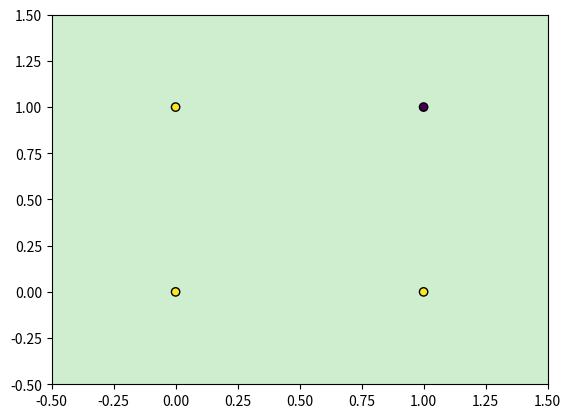
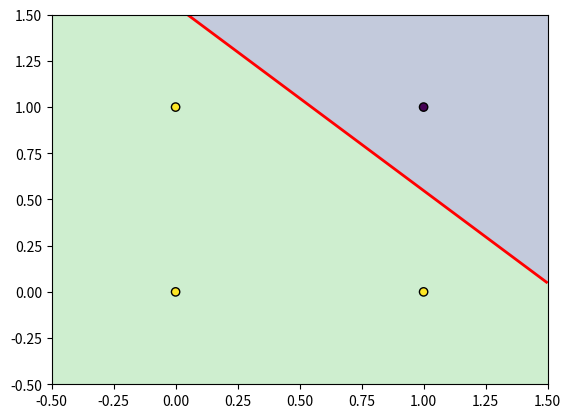
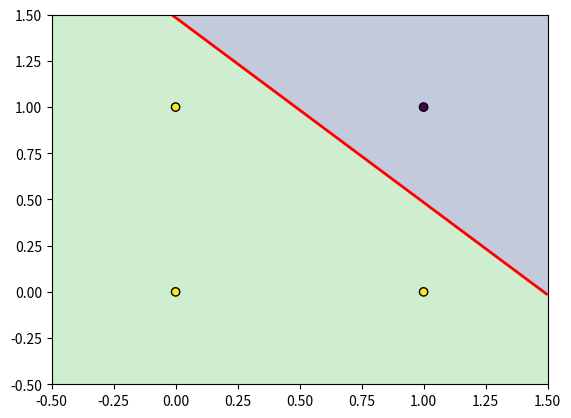
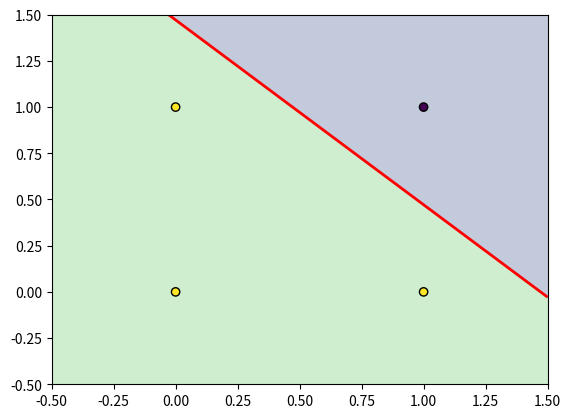
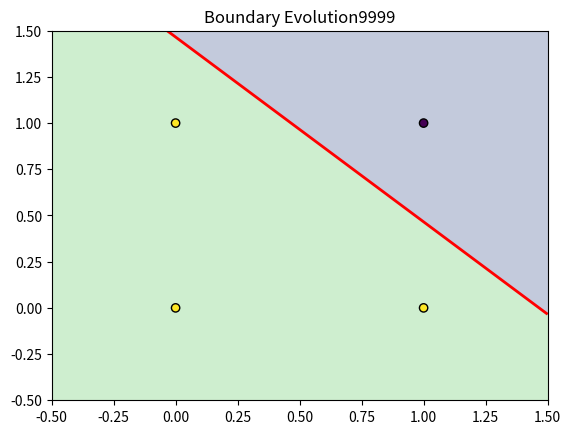
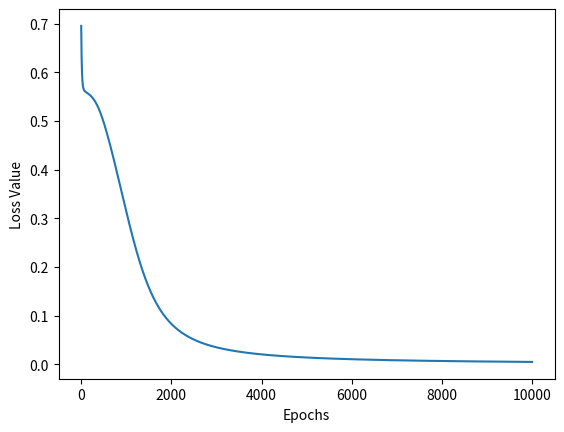

Source code (Python) for these figures, in order:
import numpy as np
from matplotlib import pyplot as plt



def sigmoid(z):
    return 1 / (1 + np.exp(-z))


def initializeParameters(inputFeatures, neuronsInHiddenLayers, outputFeatures):
    W1 = np.random.randn(neuronsInHiddenLayers, inputFeatures) * 0.01
    W2 = np.random.randn(outputFeatures, neuronsInHiddenLayers) * 0.01
    b1 = np.zeros((neuronsInHiddenLayers, 1))
    b2 = np.zeros((outputFeatures, 1))

    parameters = {"W1" : W1, "b1" : b1, "W2" : W2, "b2" : b2}

    return parameters

def forwardPropogation(X, Y, parameters):
    m = X.shape[1]
    W1 = parameters["W1"]
    W2 = parameters["W2"]
    b1 = parameters["b1"]
    b2 = parameters["b2"]

    Z1 = np.dot(W1, X) + b1
    A1 = sigmoid(Z1)
    Z2 = np.dot(W2, A1) + b2
    A2 = sigmoid(Z2)
    cache = (Z1, A1, W1, b1, Z2, A2, W2, b2)
    logprobs = np.multiply(np.log(A2), Y) + np.multiply(np.log(1 - A2), (1 - Y))
    cost = -np.sum(logprobs)/m
    return cost, cache, A2

def backPropogation(X, Y, cache):
    m = X.shape[1]
    (Z1, A1, W1, b1, Z2, A2, W2, b2) = cache
    
    dZ2 = A2 - Y
    dW2 = np.dot(dZ2, A1.T) / m
    db2 = np.sum(dZ2, axis = 1, keepdims = True)/m

    dA1 = np.dot(W2.T, dZ2)
    dZ1 = np.multiply(dA1, A1 * (1 - A1))
    dW1 = np.dot(dZ1, X.T)/m
    db1 = np.sum(dZ1, axis = 1, keepdims = True) / m

    gradients = {"dZ2" : dZ2, "dW2" : dW2, "db2" : db2, "dZ1" : dZ1, "dW1" : dW1, "db1" : db1}

    return gradients


def UpdateParameters(parameters, gradients, learningRate):
    parameters["W1"] = parameters["W1"] - learningRate * gradients["dW1"]

    parameters["W2"] = parameters["W2"] - learningRate * gradients["dW2"]

    parameters["b1"] = parameters["b1"] - learningRate * gradients["db1"]

    parameters["b2"] = parameters["b2"] - learningRate * gradients["db2"]

    return parameters

def plot_decision_boundary(parameters, X, Y):
    x1 = np.linspace(-0.5, 1.5, 100)
    x2 = np.linspace(-0.5, 1.5, 100)

    xx1, xx2 = np.meshgrid(x1, x2)
    grid = np.c_[xx1.ravel(), xx2.ravel()].T
    
    dummy_Y = np.zeros((1, grid.shape[1]))
    _, _, A2 = forwardPropogation(grid, dummy_Y, parameters)

    Z = A2.reshape(xx1.shape)
    plt.contourf(xx1, xx2, Z, levels = [0, 0.5, 1], alpha = 0.3)
    plt.contour(xx1, xx2, Z, levels = [0.5], colors = 'red', linewidths = 2)
    plt.scatter(X[0, :], X[1, :], c = Y.flatten(), edgecolors = 'k')





X = np.array([[0, 0, 1, 1],
               [0, 1, 0, 1]])
Y = np.array([[1, 1, 1, 0]])



neuronsInHiddenLayers = 2
inputFeatures = X.shape[0]
outputFeatures = Y.shape[0]

parameters = initializeParameters(inputFeatures, neuronsInHiddenLayers, outputFeatures)
epoch = 10000
learningRate = 0.1
losses = np.zeros((epoch, 1))


dummy_Y = np.zeros((1, X.shape[1]))

for i in range(epoch):
    losses[i, 0], cache, A2 = forwardPropogation(X, Y, parameters)
    gradients = backPropogation(X, Y, cache)
    parameters = UpdateParameters(parameters, gradients, learningRate)
    if(i % 2000 == 0):
        plt.figure()
        plot_decision_boundary(parameters, X, Y)
plt.title(f"Boundary Evolution{i}")
plt.show()
plt.figure()
plt.plot(losses)
plt.xlabel("Epochs")
plt.ylabel("Loss Value")

X = np.array([[1, 1, 0, 0],
               [0, 1, 0, 1]])
_, _ , A2 = forwardPropogation(X, dummy_Y, parameters)
prediction = (A2 > 0.5) * 1.0
print(A2)
print(prediction)
plt.show()
